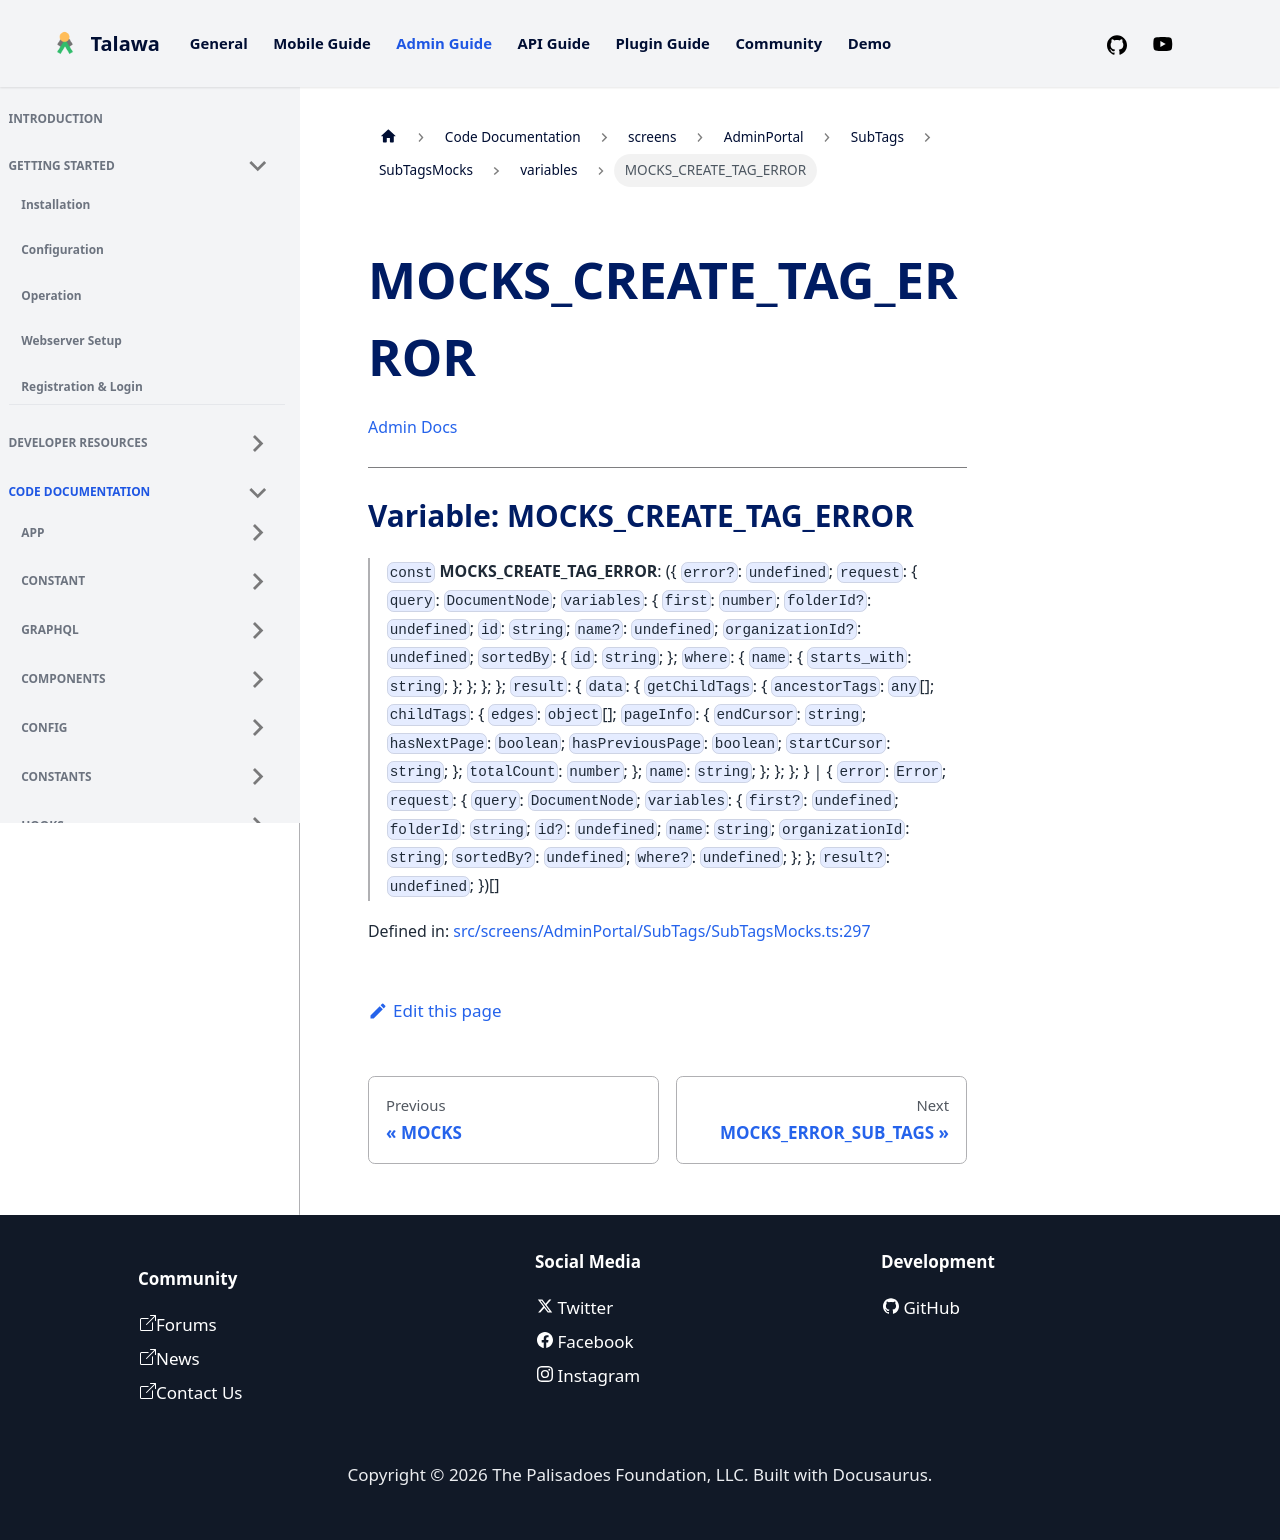

repository: PalisadoesFoundation/talawa-admin · page: docs/auto-docs/screens/AdminPortal/SubTags/SubTagsMocks/variables/MOCKS_CREATE_TAG_ERROR/index.html · generator: docusaurus

[Admin Docs](/)

***

# Variable: MOCKS\_CREATE\_TAG\_ERROR

> `const` **MOCKS\_CREATE\_TAG\_ERROR**: (\{ `error?`: `undefined`; `request`: \{ `query`: `DocumentNode`; `variables`: \{ `first`: `number`; `folderId?`: `undefined`; `id`: `string`; `name?`: `undefined`; `organizationId?`: `undefined`; `sortedBy`: \{ `id`: `string`; \}; `where`: \{ `name`: \{ `starts_with`: `string`; \}; \}; \}; \}; `result`: \{ `data`: \{ `getChildTags`: \{ `ancestorTags`: `any`[]; `childTags`: \{ `edges`: `object`[]; `pageInfo`: \{ `endCursor`: `string`; `hasNextPage`: `boolean`; `hasPreviousPage`: `boolean`; `startCursor`: `string`; \}; `totalCount`: `number`; \}; `name`: `string`; \}; \}; \}; \} \| \{ `error`: `Error`; `request`: \{ `query`: `DocumentNode`; `variables`: \{ `first?`: `undefined`; `folderId`: `string`; `id?`: `undefined`; `name`: `string`; `organizationId`: `string`; `sortedBy?`: `undefined`; `where?`: `undefined`; \}; \}; `result?`: `undefined`; \})[]

Defined in: [src/screens/AdminPortal/SubTags/SubTagsMocks.ts:297](https://github.com/PalisadoesFoundation/talawa-admin/blob/main/src/screens/AdminPortal/SubTags/SubTagsMocks.ts#L297)
